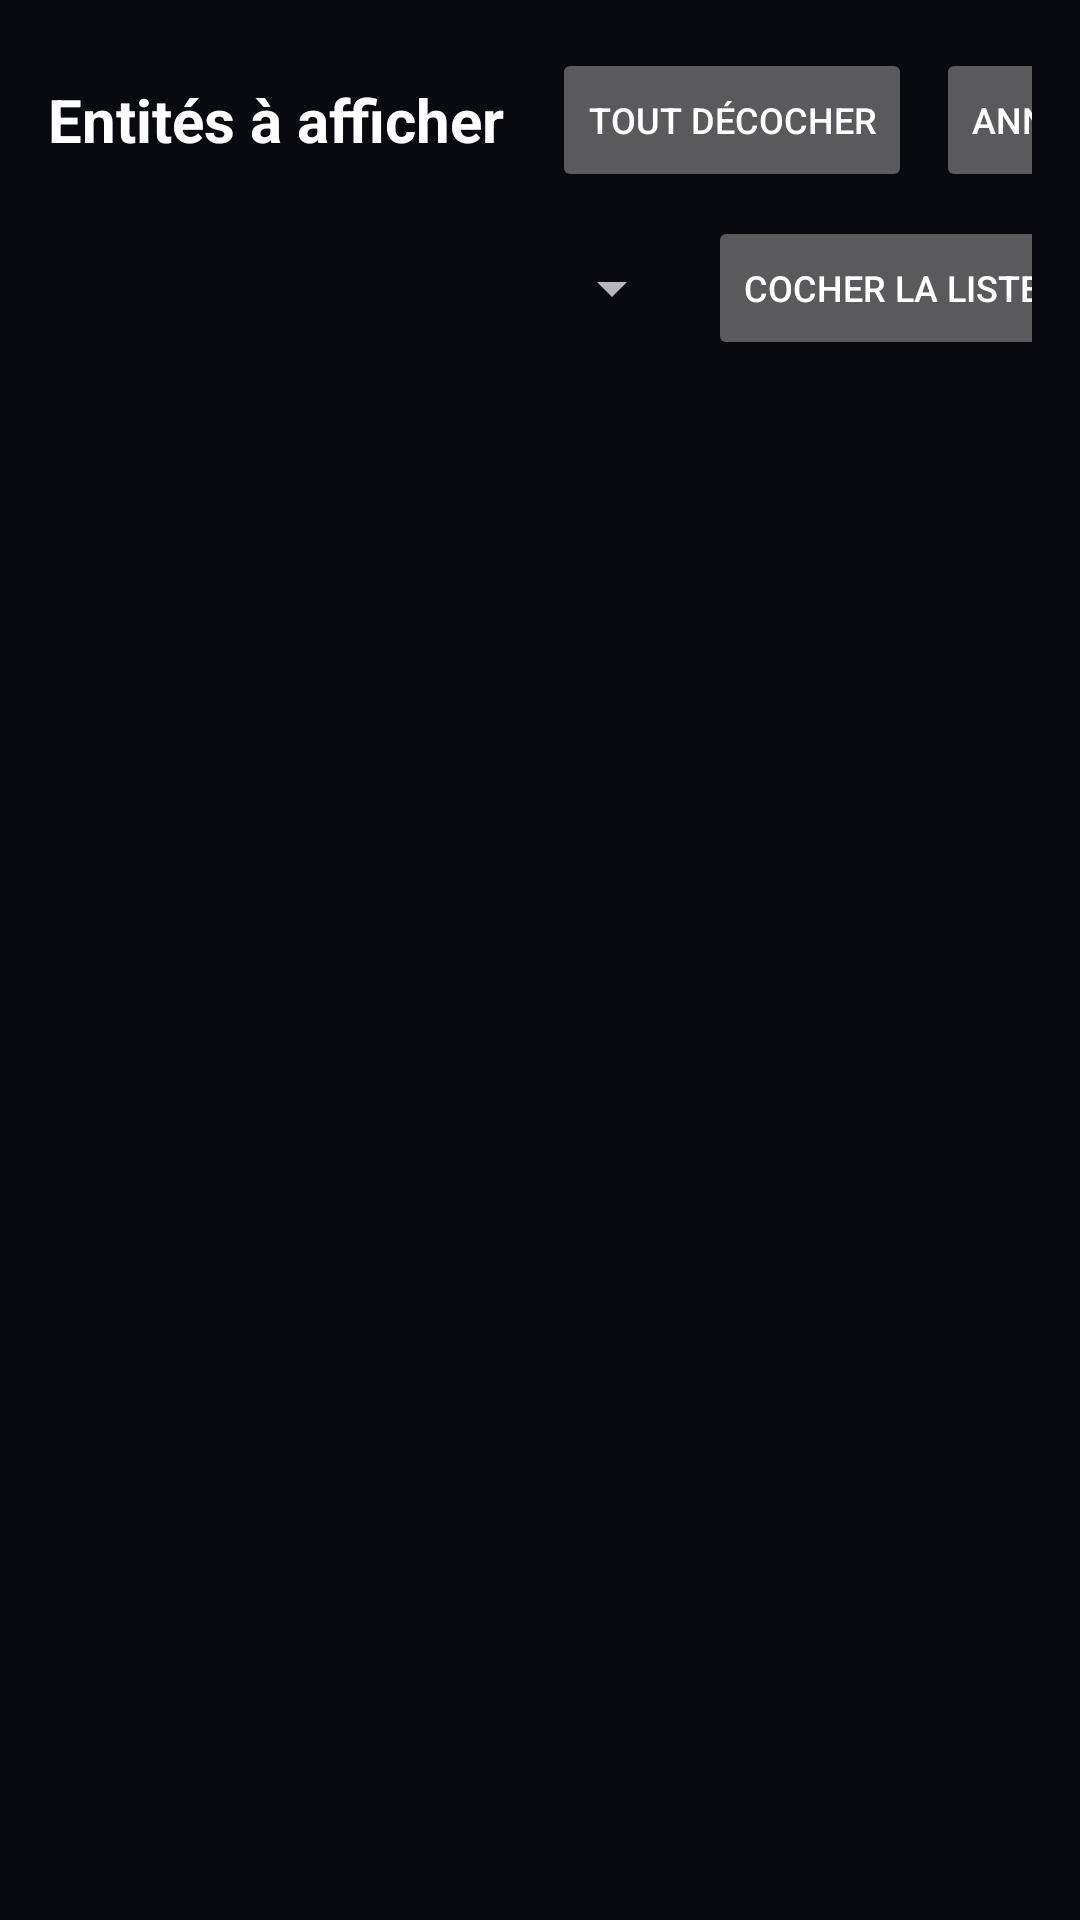

Write the Android layout XML for this screen, with the resource values it uses.
<!-- AndroidManifest.xml: application theme Theme.HaPanel -->
<!-- res/layout/activity_picker.xml -->
<?xml version="1.0" encoding="utf-8"?>
<LinearLayout xmlns:android="http://schemas.android.com/apk/res/android"
    android:layout_width="match_parent"
    android:layout_height="match_parent"
    android:orientation="vertical"
    android:background="@color/background"
    android:padding="16dp">

    <LinearLayout
        android:layout_width="match_parent"
        android:layout_height="wrap_content"
        android:orientation="horizontal"
        android:gravity="center_vertical">

        <TextView
            android:layout_width="wrap_content"
            android:layout_height="wrap_content"
            android:text="@string/picker_title"
            android:textColor="@color/text_primary"
            android:textSize="20sp"
            android:textStyle="bold" />

        <TextView
            android:id="@+id/picker_count"
            android:layout_width="0dp"
            android:layout_height="wrap_content"
            android:layout_weight="1"
            android:layout_marginStart="16dp"
            android:textColor="@color/text_secondary"
            android:textSize="14sp" />

        <Button
            android:id="@+id/picker_clear"
            android:layout_width="wrap_content"
            android:layout_height="wrap_content"
            android:minWidth="0dp"
            android:text="@string/picker_clear"
            android:textSize="12sp" />

        <Button
            android:id="@+id/picker_cancel"
            android:layout_width="wrap_content"
            android:layout_height="wrap_content"
            android:layout_marginStart="8dp"
            android:minWidth="0dp"
            android:text="@string/picker_cancel"
            android:textSize="12sp" />

        <Button
            android:id="@+id/picker_save"
            android:layout_width="wrap_content"
            android:layout_height="wrap_content"
            android:layout_marginStart="8dp"
            android:minWidth="0dp"
            android:text="@string/picker_save"
            android:textSize="12sp" />
    </LinearLayout>

    
    <LinearLayout
        android:layout_width="match_parent"
        android:layout_height="wrap_content"
        android:orientation="vertical"
        android:focusable="true"
        android:focusableInTouchMode="true">

        <LinearLayout
            android:layout_width="match_parent"
            android:layout_height="wrap_content"
            android:layout_marginTop="8dp"
            android:orientation="horizontal"
            android:gravity="center_vertical">

            <EditText
                android:id="@+id/picker_search"
                android:layout_width="0dp"
                android:layout_height="wrap_content"
                android:layout_weight="1"
                android:hint="@string/picker_search"
                android:inputType="text"
                android:maxLines="1"
                android:textColor="@color/text_primary"
                android:textColorHint="@color/text_secondary" />

            <Spinner
                android:id="@+id/picker_area"
                android:layout_width="wrap_content"
                android:layout_height="wrap_content"
                android:layout_marginStart="12dp"
                android:minWidth="200dp" />

            <Button
                android:id="@+id/picker_select_shown"
                android:layout_width="wrap_content"
                android:layout_height="wrap_content"
                android:layout_marginStart="8dp"
                android:minWidth="0dp"
                android:text="@string/picker_select_shown"
                android:textSize="12sp" />
        </LinearLayout>
    </LinearLayout>

    <TextView
        android:id="@+id/picker_status"
        android:layout_width="match_parent"
        android:layout_height="wrap_content"
        android:padding="20dp"
        android:gravity="center"
        android:textColor="@color/text_secondary"
        android:visibility="gone" />

    <androidx.recyclerview.widget.RecyclerView
        android:id="@+id/picker_list"
        android:layout_width="match_parent"
        android:layout_height="0dp"
        android:layout_weight="1"
        android:layout_marginTop="8dp"
        android:scrollbars="vertical" />

</LinearLayout>
<!-- resources referenced by this layout -->
<resources>
  <color name="background">#FF080A0F</color>
  <color name="text_primary">#FFFFFFFF</color>
  <color name="text_secondary">#FFAAAFB9</color>
  <string name="picker_cancel">Annuler</string>
  <string name="picker_clear">Tout décocher</string>
  <string name="picker_save">Valider</string>
  <string name="picker_search">Rechercher par nom ou identifiant…</string>
  <string name="picker_select_shown">Cocher la liste</string>
  <string name="picker_title">Entités à afficher</string>
  <style name="Theme.HaPanel" parent="Theme.AppCompat.NoActionBar">
          <item name="android:windowBackground">@color/background</item>
          <item name="android:textColorPrimary">@color/text_primary</item>
          <item name="colorAccent">@color/accent</item>
      </style>
  <color name="accent">#FF00AAFF</color>
</resources>
